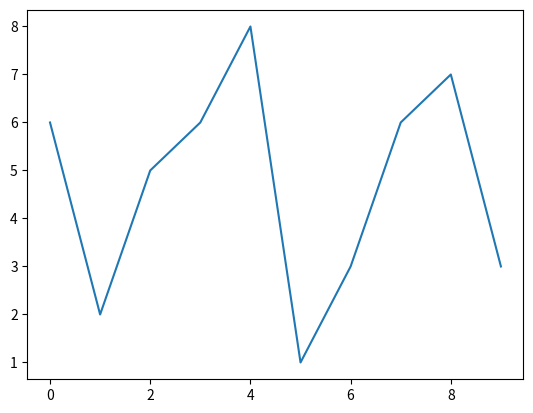

This chart was generated by the following Python code:
import matplotlib.pyplot as plt
lista = [6, 2, 5, 6, 8, 1, 3, 6, 7, 3]
plt.plot(lista)

plt.show()